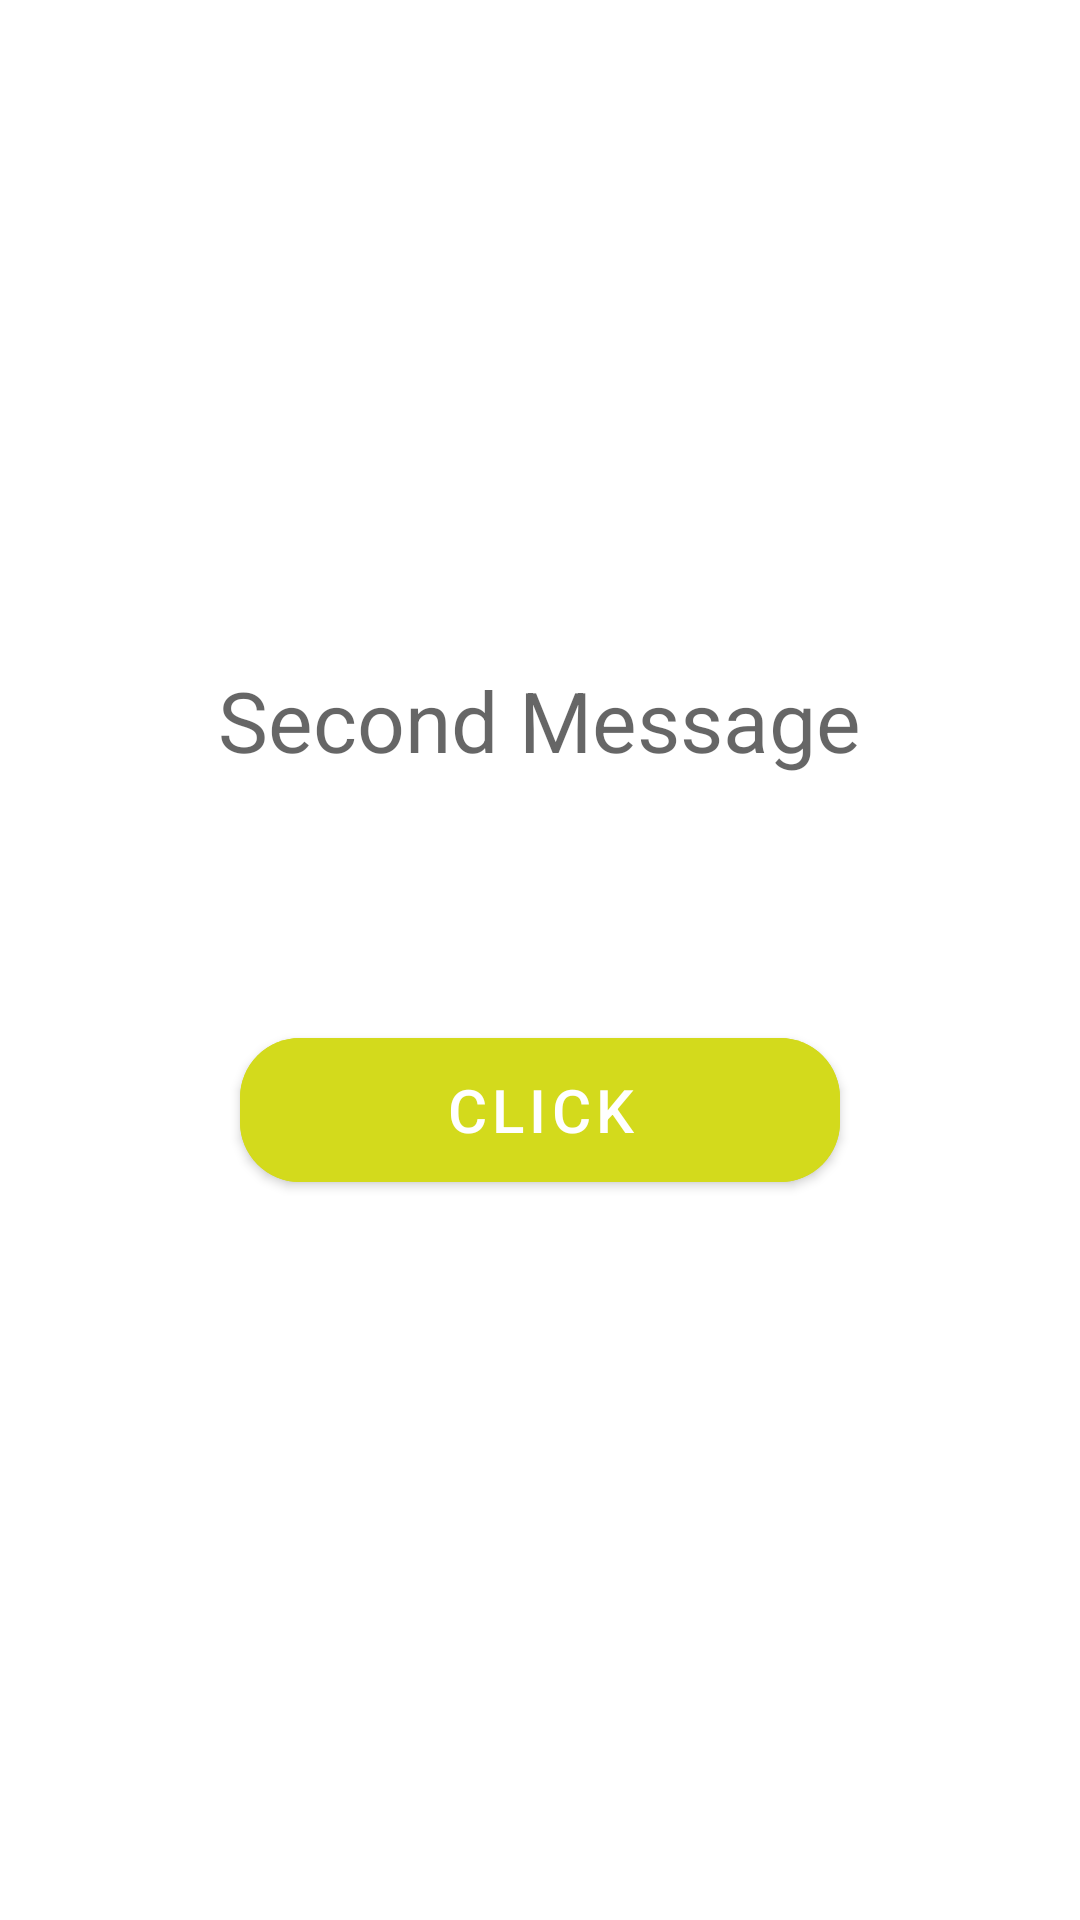

Produce the Android XML layout that renders to this screen, including the resource entries it uses.
<!-- AndroidManifest.xml: application theme Theme.ArsApp1 -->
<!-- res/layout/fragment_second.xml -->
<?xml version="1.0" encoding="utf-8"?>
<FrameLayout xmlns:android="http://schemas.android.com/apk/res/android"
    xmlns:app="http://schemas.android.com/apk/res-auto"
    xmlns:tools="http://schemas.android.com/tools"
    android:id="@+id/conteiner"
    android:layout_width="match_parent"
    android:layout_height="match_parent"
    android:background="@drawable/img_4"
    tools:context=".SecondFragment">

    
    <TextView
        android:id="@+id/textnum1"
        android:layout_width="wrap_content"
        android:layout_height="wrap_content"
        android:layout_gravity="center_horizontal"
        android:layout_marginTop="130dp"
        android:background="@drawable/rrr"
        android:textColor="@color/black"
        android:textSize="30sp" />

    <EditText
        android:id="@+id/edit2"
        android:layout_width="wrap_content"
        android:layout_height="wrap_content"
        android:layout_gravity="center"
        android:layout_marginBottom="80dp"
        android:background="@drawable/rrr"
        android:hint="Second Message"
        android:textAlignment="center"
        android:textColor="@color/black"
        android:textSize="28sp" />

    <com.google.android.material.button.MaterialButton
        android:id="@+id/button1"
        android:layout_width="200dp"
        android:layout_height="60dp"
        android:layout_gravity="center"
        android:layout_marginTop="50dp"
        android:backgroundTint="@color/purple_200"
        android:text="Click"
        android:textColor="@color/white"
        android:textSize="20sp"
        app:cornerRadius="20sp" />
</FrameLayout>
<!-- resources referenced by this layout -->
<resources>
  <color name="black">#FF000000</color>
  <color name="purple_200">#D3DA1C</color>
  <color name="white">#FFFFFFFF</color>
  <style name="Theme.ArsApp1" parent="Theme.MaterialComponents.DayNight.NoActionBar">
          
          <item name="colorPrimary">@color/purple_500</item>
          <item name="colorPrimaryVariant">@color/purple_700</item>
          <item name="colorOnPrimary">@color/white</item>
          
          <item name="colorSecondary">@color/red</item>
          <item name="colorSecondaryVariant">@color/whiteeee</item>
          <item name="colorOnSecondary">@color/black</item>
          
          <item name="android:statusBarColor" tools:targetApi="l">?attr/colorPrimaryVariant</item>
          
      </style>
  <color name="purple_500">#FF6200EE</color>
  <color name="purple_700">#FF3700B3</color>
  <color name="red">#DC0B0B</color>
  <color name="whiteeee">#D6CCCC</color>
</resources>
